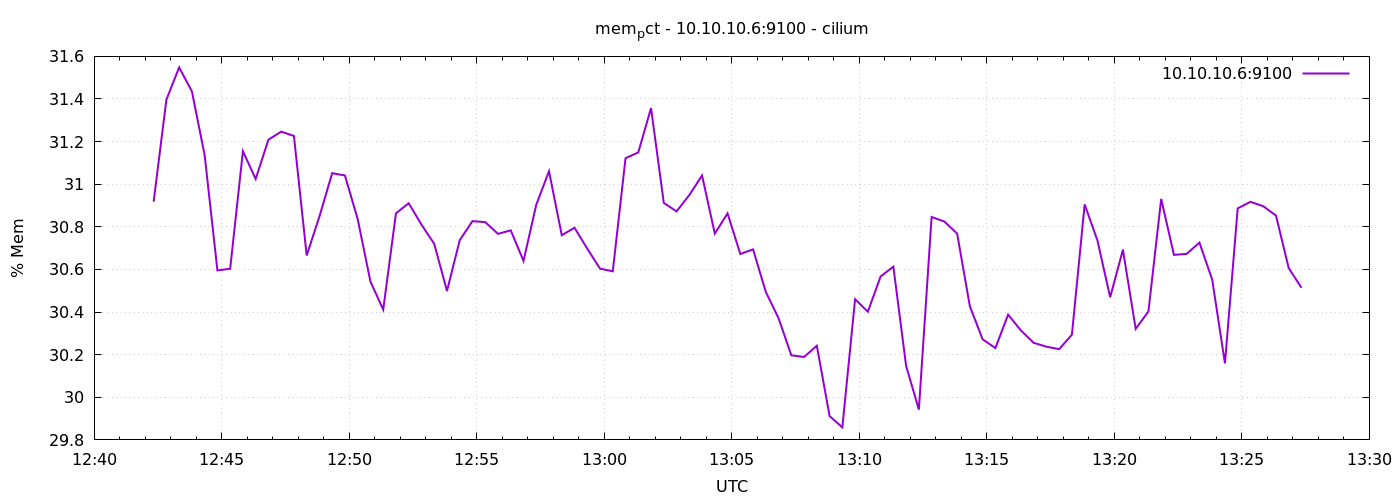

The file beside this chart, header and first rows:
1776948140	30.91799053161416
1776948170	31.4
1776948200	31.55
1776948230	31.44
1776948260	31.14
1776948290	30.6
1776948320	30.6
1776948350	31.15
1776948380	31.02
1776948410	31.21
1776948440	31.25
1776948470	31.23
1776948500	30.67
1776948530	30.85
1776948560	31.05
1776948590	31.04
1776948620	30.84
1776948650	30.54
1776948680	30.41
1776948710	30.86
1776948740	30.91
1776948770	30.81
1776948800	30.72
1776948830	30.5
1776948860	30.74
1776948890	30.83
1776948920	30.82
1776948950	30.77
1776948980	30.78
1776949010	30.64
1776949040	30.9
1776949070	31.06
1776949100	30.76
1776949130	30.8
1776949160	30.7
1776949190	30.6
1776949220	30.59
1776949250	31.12
1776949280	31.15
1776949310	31.36
1776949340	30.91
1776949370	30.87
1776949400	30.95
1776949430	31.04
1776949460	30.77
1776949490	30.86
1776949520	30.67
1776949550	30.69
1776949580	30.49
1776949610	30.37
1776949640	30.2
1776949670	30.19
1776949700	30.24
1776949730	29.91
1776949760	29.86
1776949790	30.46
1776949820	30.4
1776949850	30.57
1776949880	30.61
1776949910	30.15
1776949940	29.94
... 30 more rows
